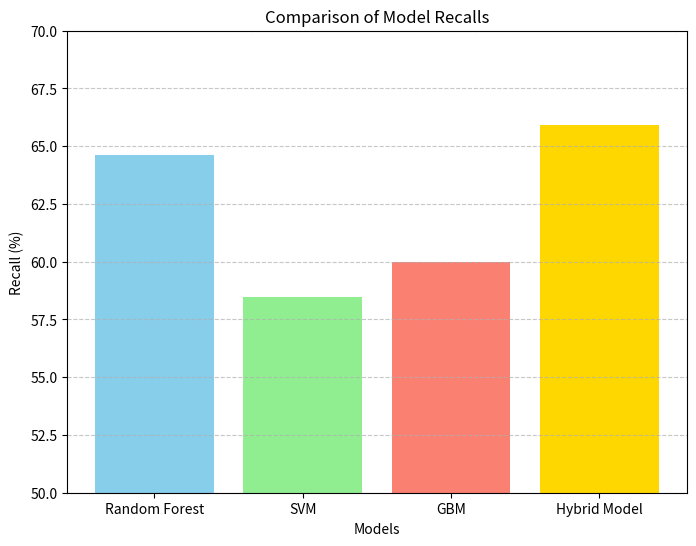

Source code (Python):
import matplotlib.pyplot as plt

# Data
models = ['Random Forest', 'SVM', 'GBM', 'Hybrid Model']
recalls = [64.62, 58.46, 60.00, 65.92]

# Define colors for each bar
colors = ['skyblue', 'lightgreen', 'salmon', 'gold']

# Create the bar chart
plt.figure(figsize=(8, 6))
plt.bar(models, recalls, color=colors)
plt.xlabel('Models')
plt.ylabel('Recall (%)')
plt.title('Comparison of Model Recalls')
plt.ylim(50, 70)  # Set y-axis limits for better visualization
plt.grid(axis='y', linestyle='--', alpha=0.7)
plt.show()
